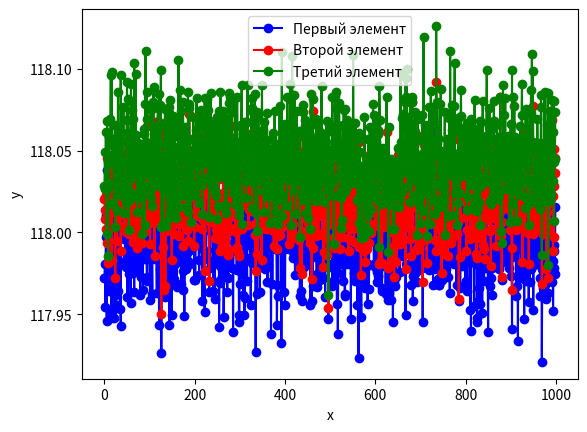

Generate this figure with matplotlib:
import numpy as np
import random
import matplotlib.pyplot as plt
#Кол-во экспериментов
N = 1000
m = 10
delta = 0.03
x = range(N)
y1 = []
y2 = []
y3 = []
def GetExperiment():
    result = 0.0
    for i in range(12):
        result +=m + delta * (random.random() - 6)
    return result

def GetResults():
    for i in range(N):
         tmpMass = [GetExperiment(), GetExperiment(), GetExperiment()]
         tmpMass.sort()
         y1.append(tmpMass[0])
         y2.append(tmpMass[1])
         y3.append(tmpMass[2])

def Task(mass):
    result = 0.0
    for item in mass:
        result+=item
    return result/N
       
GetResults()
print('Task1',Task(y1))
print('Task2',Task(y2))
print('Task3',Task(y3))

#Отрисовка графика
plt.plot(x,y1,'o-r',label="Первый элемент", color = 'b')
plt.plot(x,y2,'o-r',label="Второй элемент", color = 'r')
plt.plot(x,y3,'o-r',label="Третий элемент", color = 'g')
plt.xlabel("x")
plt.ylabel("y")
plt.legend()
plt.show()
